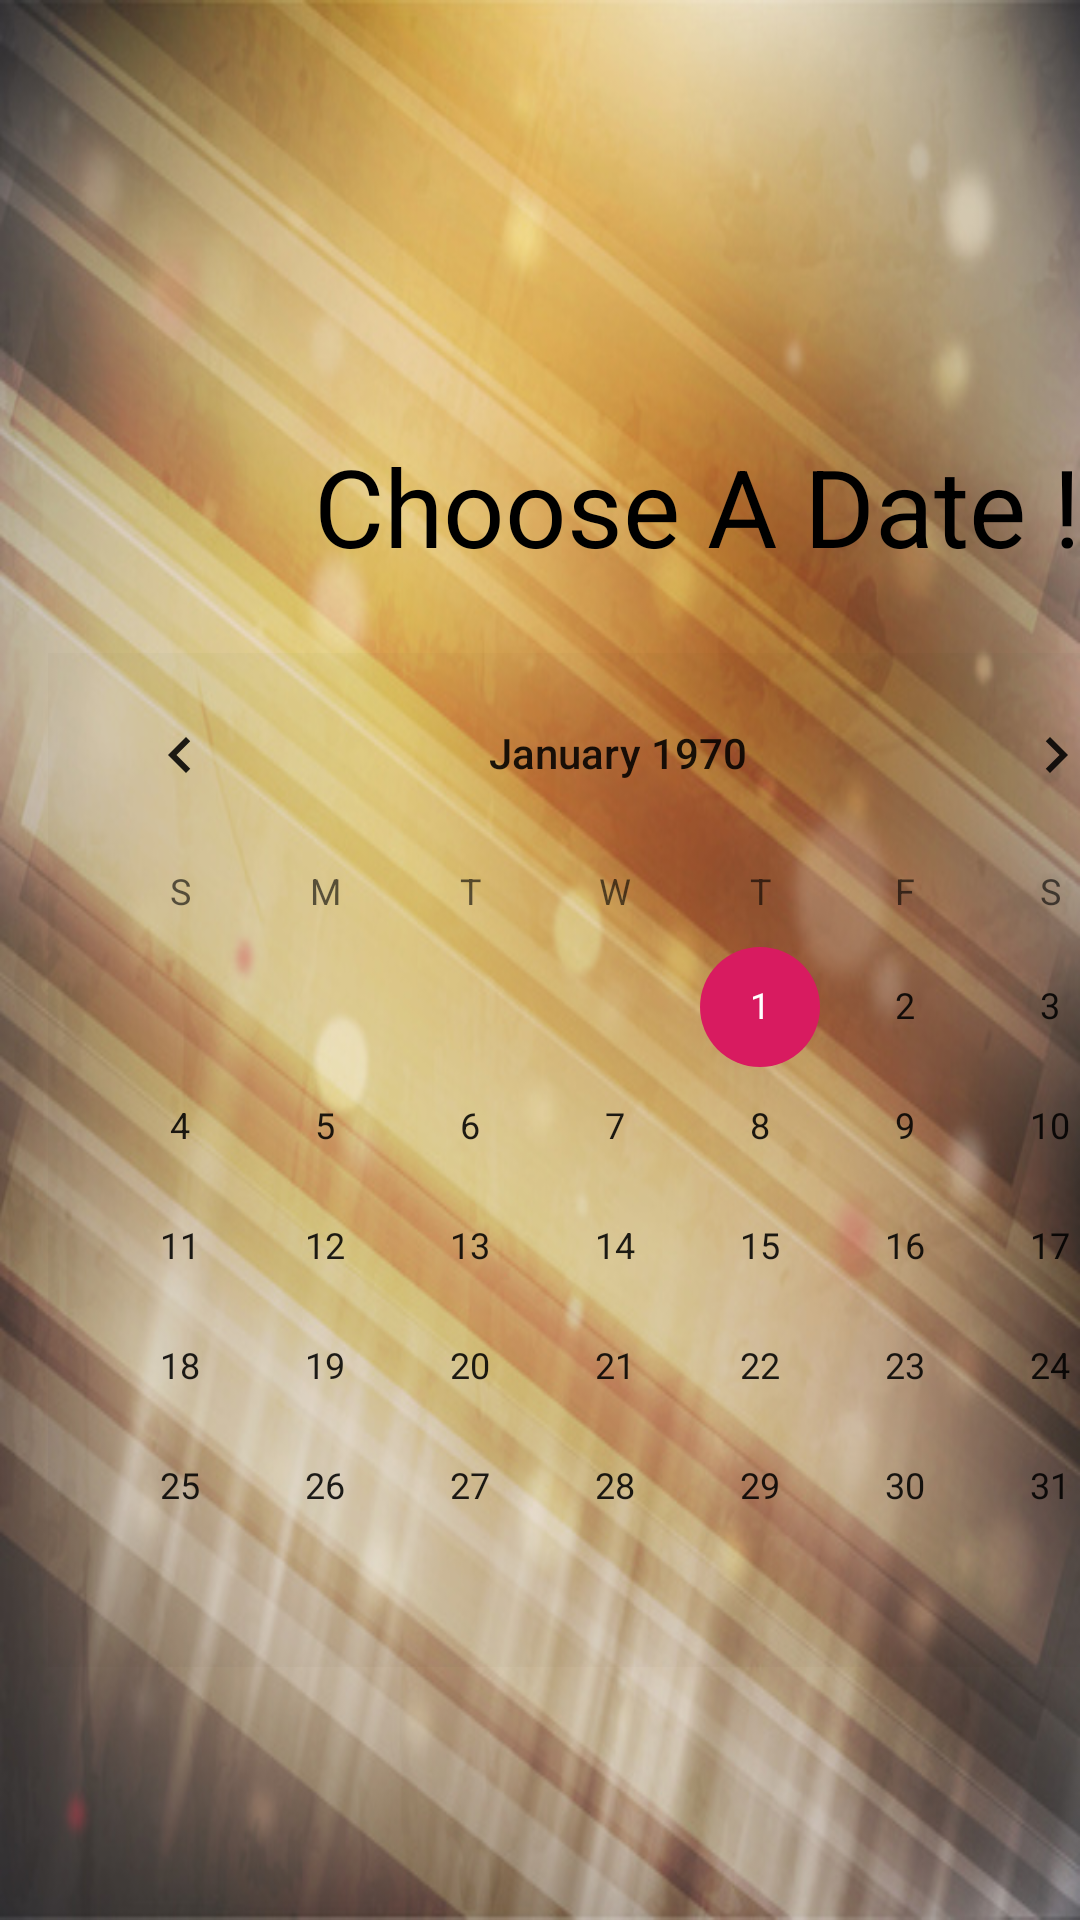

Android layout source for this screen:
<!-- AndroidManifest.xml: application theme AppTheme -->
<!-- res/layout/calendar_main.xml -->
<?xml version="1.0" encoding="utf-8"?>
<LinearLayout xmlns:android="http://schemas.android.com/apk/res/android"
    xmlns:app="http://schemas.android.com/apk/res-auto"
    xmlns:tools="http://schemas.android.com/tools"
    android:layout_width="match_parent"
    android:layout_height="match_parent"
    android:background="@drawable/timg"
    android:gravity="center_vertical"
    android:orientation="vertical">

    <TextView
        android:id="@+id/date"
        android:layout_width="393dp"
        android:layout_height="wrap_content"
        android:layout_marginTop="60dp"
        android:fadingEdge="horizontal|vertical"
        android:text="        Choose A Date !"
        android:textAlignment="center"
        android:textColor="@android:color/background_dark"
        android:textSize="36sp" />

    <LinearLayout
        android:layout_width="380dp"
        android:layout_height="wrap_content"
        android:layout_marginLeft="16dp"
        android:layout_marginTop="25dp">

        <CalendarView
            android:id="@+id/calenderView"
            android:layout_width="match_parent"
            android:layout_height="wrap_content"
            android:background="@color/cardview_shadow_end_color"
            android:fadingEdge="horizontal|vertical"
            android:visibility="visible">


        </CalendarView>
    </LinearLayout>


</LinearLayout>
<!-- resources referenced by this layout -->
<resources>
  <!-- drawable timg: jpg bitmap (drawable, 137606 bytes) -->
  <style name="AppTheme" parent="Base.Theme.AppCompat.Light.DarkActionBar">
          
          <item name="colorPrimary">@color/gray</item>
          <item name="colorPrimaryDark">@color/colorPrimaryDark</item>
          <item name="colorAccent">@color/colorAccent</item>
      </style>
  <color name="gray">#492816</color>
  <color name="colorPrimaryDark">#D6AFFEF4</color>
  <color name="colorAccent">#D81B60</color>
</resources>
